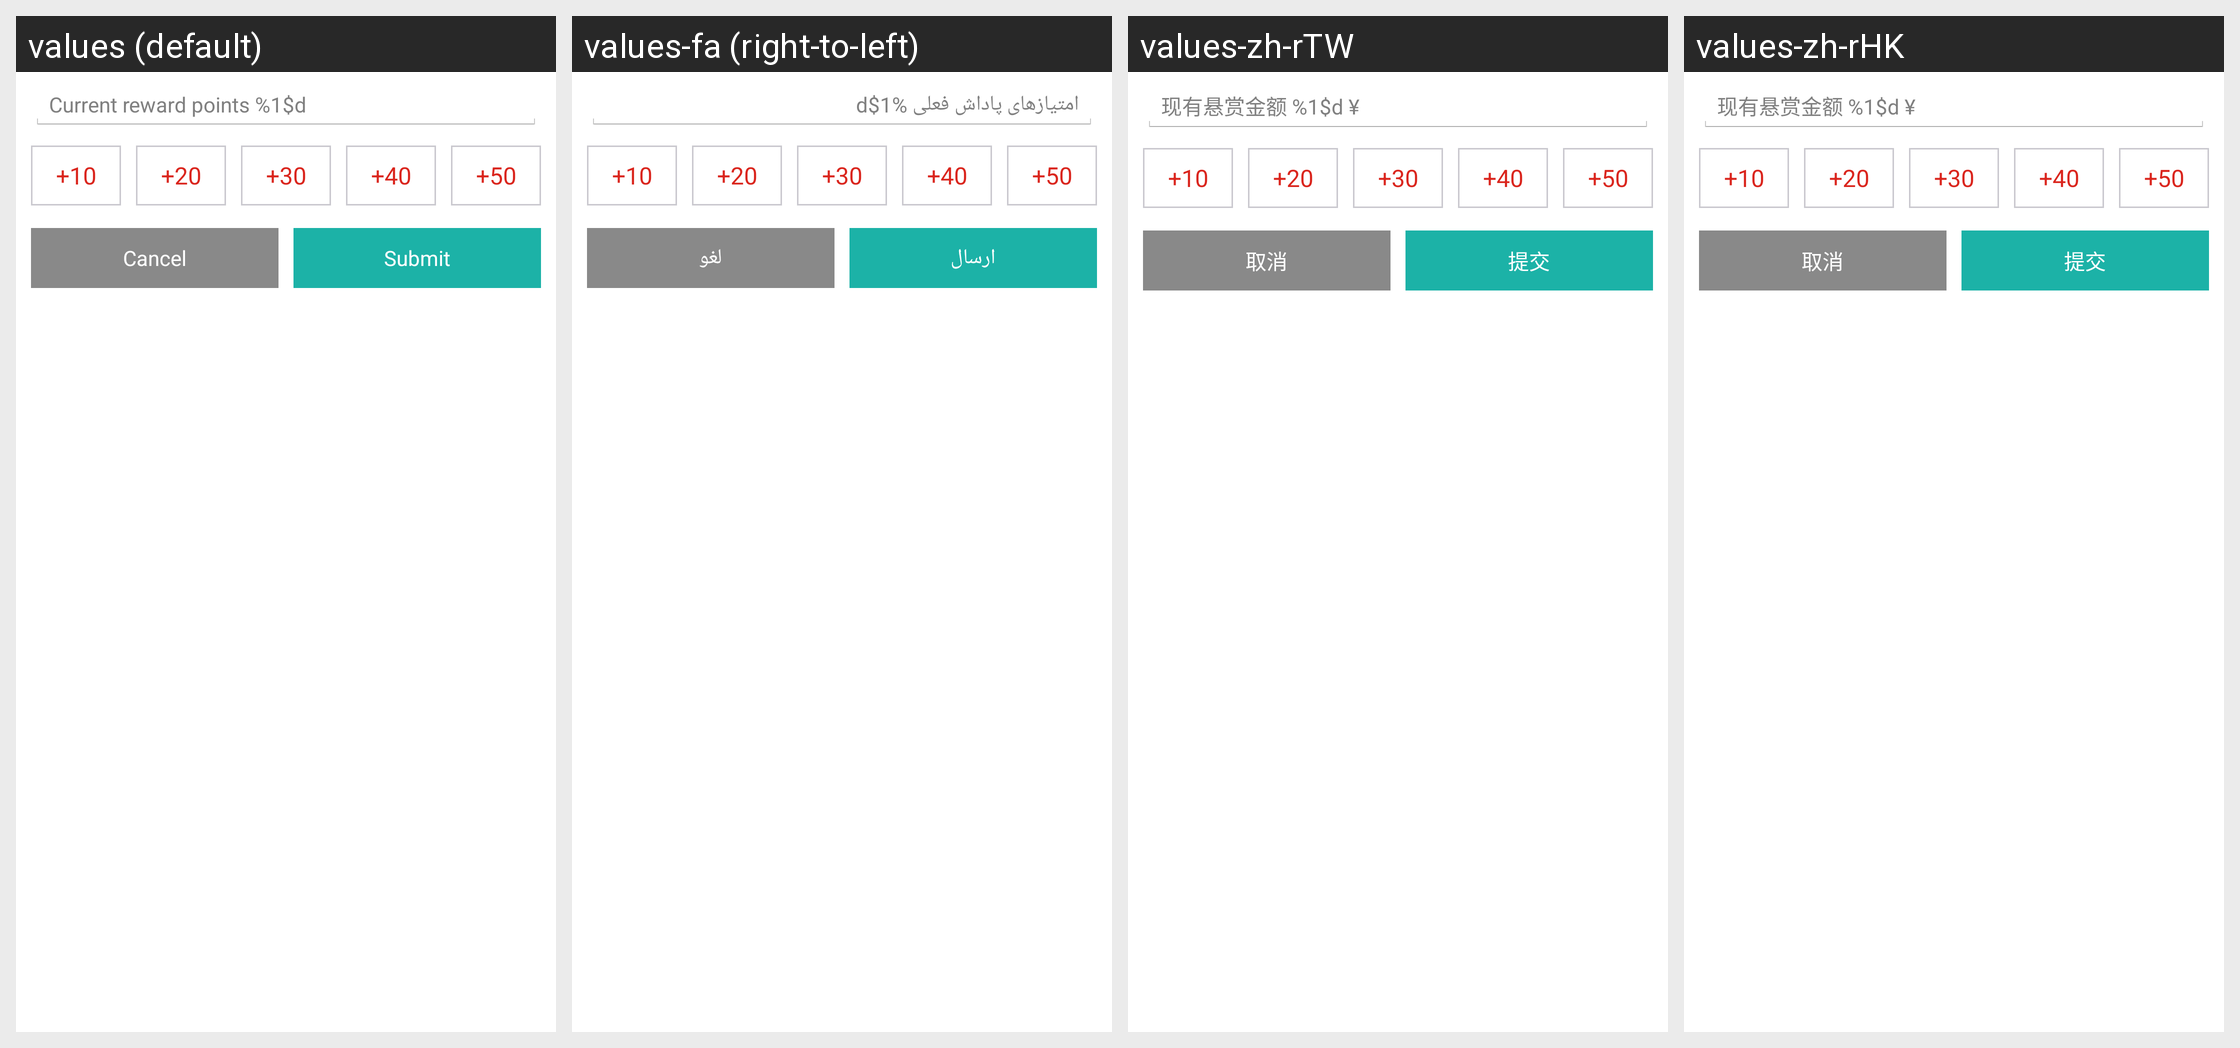

Strings drawn on this Android screen and how each of the app's shown locales translates them:
Android screen res/layout/add_money_pop.xml rendered under 4 locales, left to right: values (default), values-fa (right-to-left), values-zh-rTW, values-zh-rHK. Device: Nexus 5 (rendered at 1080×1920; each locale shown at half size, 540×960, under a caption strip naming it); theme LaunchTheme.
Other locales in the repository, not shown: values-af, values-ar, values-bg, values-bn, values-ca, values-cs, values-da, values-de, values-el, values-en-rGB, values-en-rSS, values-es, values-et, values-fi, values-fr, values-gu, values-hi, values-hr, values-hu, values-in, values-it, values-iw, values-ja, values-kn, values-ko, values-lt, values-lv, values-mr, values-ms, values-nb, values-nl, values-no, values-pa, values-pl, values-pt, values-pt-rPT, values-ro, values-ru, values-sh, values-sk, values-sr, values-sv, values-ta, values-th, values-tl, values-tr, values-uk, values-ur, values-vi, values-vi-rVN, values-zh, values-zh-rCN.
Strings drawn on this screen, with the default value and each locale's value (text and hints the layout hard-codes, and strings that could not be matched under every locale, appear in the picture but are not listed):

common_cancel
  values: Cancel
  values-fa: لغو
  values-zh-rTW: 取消
  values-zh-rHK: 取消

busi_order_evaluate_up
  values: Submit
  values-fa: ارسال
  values-zh-rTW: 提交
  values-zh-rHK: 提交
